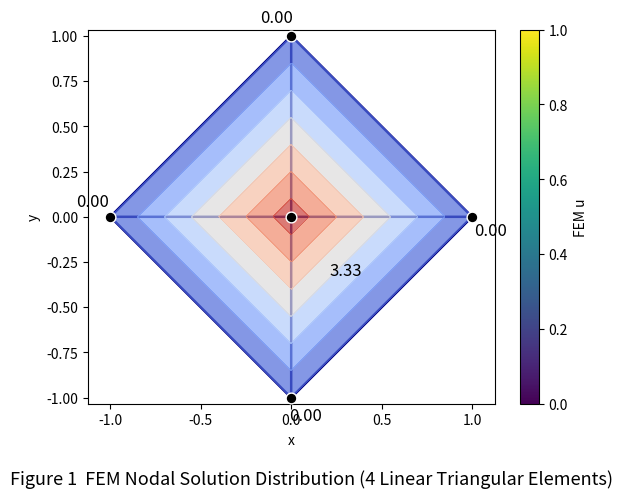

Reproduce this figure in Python.
import numpy as np
import pandas as pd
import matplotlib.pyplot as plt

# 1. Node coordinates (center, right, top, left, bottom)
nodes = np.array([
    [0, 0],      # 0: center
    [1, 0],      # 1: right
    [0, 1],      # 2: top
    [-1, 0],     # 3: left
    [0, -1]      # 4: bottom
])

# 2. Element connectivity (four triangles)
elements = [
    [0, 1, 2],
    [0, 2, 3],
    [0, 3, 4],
    [0, 4, 1]
]

# 3. Element stiffness matrix and force vector
def element_stiffness_matrix(coords):
    x1, y1 = coords[0]
    x2, y2 = coords[1]
    x3, y3 = coords[2]
    area = 0.5 * abs((x2-x1)*(y3-y1) - (x3-x1)*(y2-y1))
    b = np.array([y2 - y3, y3 - y1, y1 - y2])
    c = np.array([x3 - x2, x1 - x3, x2 - x1])
    Ke = (1/(4*area)) * (np.outer(b, b) + np.outer(c, c))
    return Ke * area, area

def element_force_vector(area, Gtheta=5):
    f = 2 * Gtheta
    fe = f * area / 3 * np.ones(3)
    return fe

# 4. Assemble global stiffness matrix and force vector
num_nodes = len(nodes)
K = np.zeros((num_nodes, num_nodes))
F = np.zeros(num_nodes)

for elem in elements:
    coords = nodes[elem]
    Ke, area = element_stiffness_matrix(coords)
    fe = element_force_vector(area)
    for i in range(3):
        for j in range(3):
            K[elem[i], elem[j]] += Ke[i, j]
        F[elem[i]] += fe[i]

# 5. Apply Dirichlet boundary conditions (u=0 on boundary nodes)
boundary_nodes = [1, 2, 3, 4]
for bn in boundary_nodes:
    K[bn, :] = 0
    K[bn, bn] = 1
    F[bn] = 0

# 6. Solve the linear system
U = np.linalg.solve(K, F)

# 7. Exact solution at nodes
def exact_solution(x, y, Gtheta=5, a=1, b=1):
    return Gtheta * (a**2 * b**2) / (a**2 + b**2) * (1 - x**2 / a**2 - y**2 / b**2)

U_exact = np.array([exact_solution(x, y) for x, y in nodes])

# 8. Output table (in English, with table name)
df = pd.DataFrame({
    "Node": np.arange(len(nodes)),
    "FEM": U,
    "Exact": U_exact
})
print("\nTable 1  Comparison of FEM and Exact Solution")
print(df.to_string(index=False))

# 9. Plot (dark lines, moderate markers, numbers offset, English caption below)
plt.figure(figsize=(6,5))
plt.triplot(nodes[:,0], nodes[:,1], elements, color='navy', linestyle='-', linewidth=1.8)
plt.tricontourf(nodes[:,0], nodes[:,1], elements, U, cmap='coolwarm', alpha=0.7)
plt.scatter(nodes[:,0], nodes[:,1], c='k', s=60, marker='o', edgecolors='w', zorder=12)

# Offset settings for node value labels (to avoid axis and overlap)
offsets = [
    (0.3, -0.3),   # center (move to lower right)
    (0.10, -0.08), # right
    (-0.08, 0.10), # top
    (-0.10, 0.08), # left
    (0.08, -0.10)  # bottom
]

for i, (x, y) in enumerate(nodes):
    dx, dy = offsets[i]
    plt.text(x+dx, y+dy, f"{U[i]:.2f}", color='k', fontsize=12, ha='center', va='center', zorder=20)

plt.colorbar(label='FEM u')
plt.xlabel('x')
plt.ylabel('y')
plt.axis('equal')
plt.tight_layout()
plt.subplots_adjust(bottom=0.18)
plt.figtext(0.5, 0.02, 'Figure 1  FEM Nodal Solution Distribution (4 Linear Triangular Elements)', ha='center', fontsize=13)
plt.show()